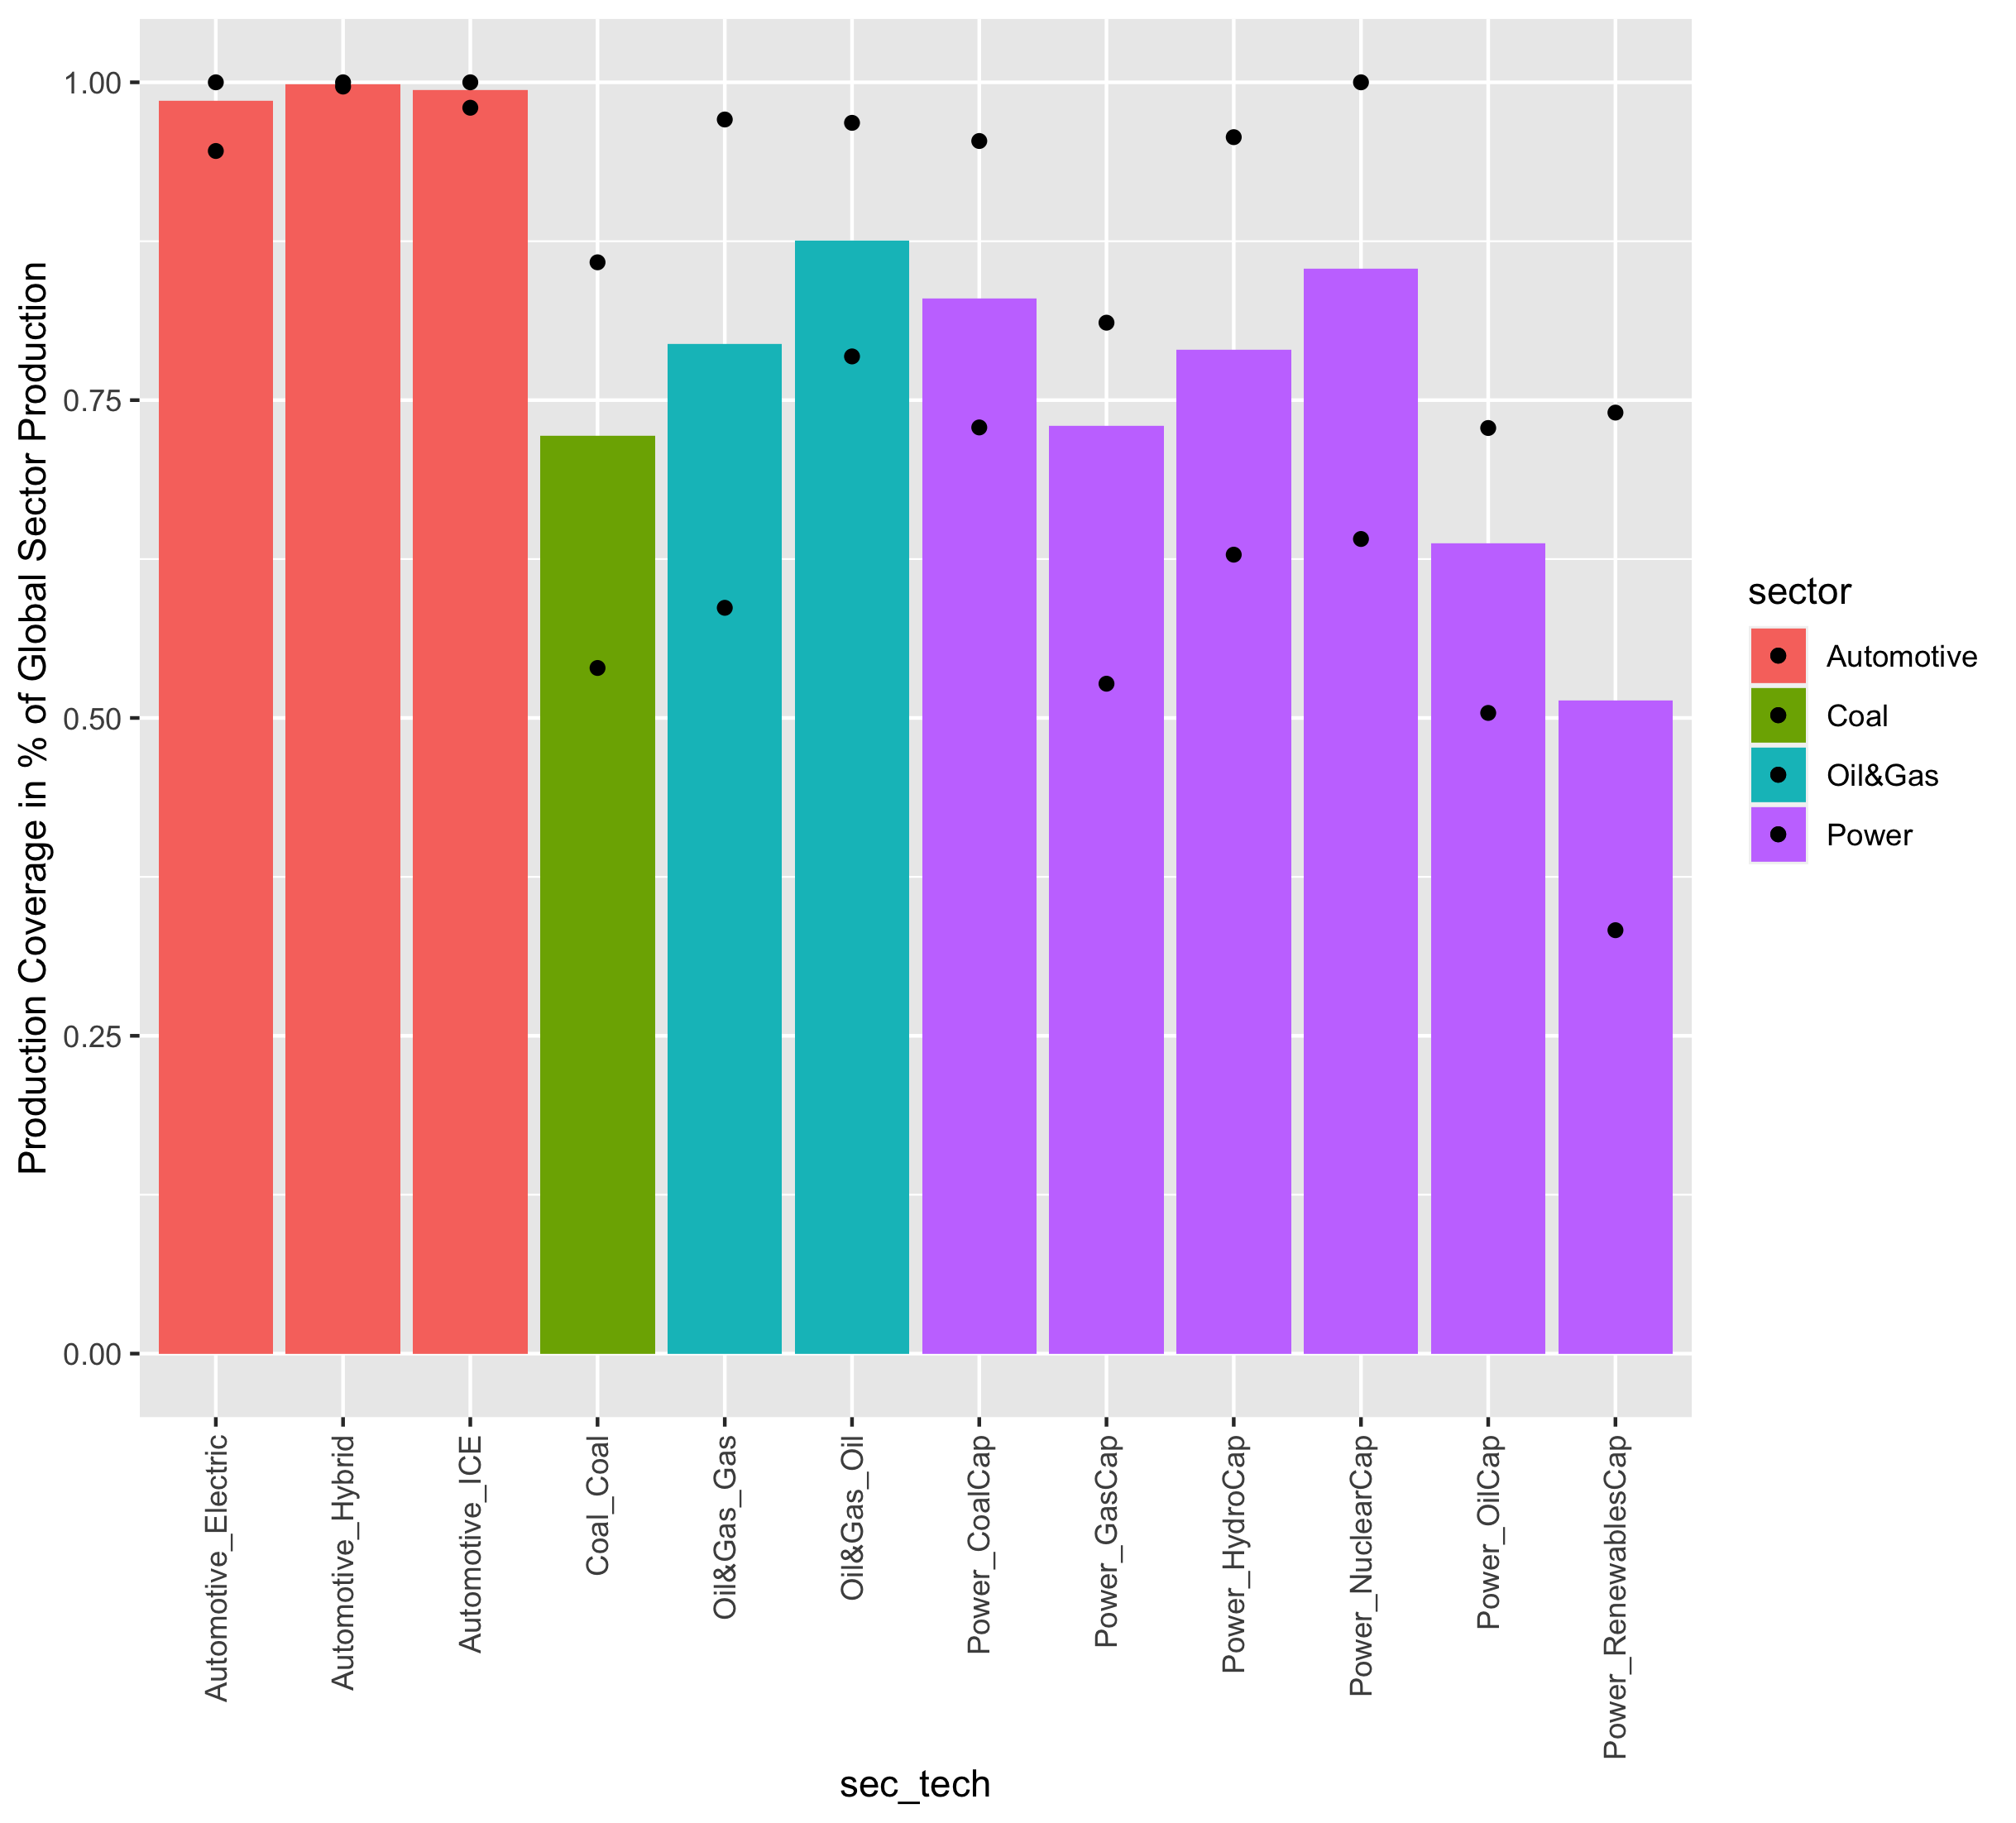

Source data for this figure (header and first rows):
sector, technology, min_coverage, mean_coverage, max_coverage, sum_assets, year, number_of_companies, subregion, sec_tech
Automotive, Electric, 0.946, 0.9853, 1, 601, 2019, 578, Global, Automotive_Electric
Automotive, Hybrid, 0.9967, 0.9986, 1, 503, 2019, 578, Global, Automotive_Hybrid
Automotive, ICE, 0.98, 0.9943, 1, 3049, 2019, 578, Global, Automotive_ICE
Coal, Coal, 0.5393, 0.7218, 0.8584, 4476, 2019, 1314, Global, Coal_Coal
Oil&Gas, Gas, 0.5867, 0.7944, 0.9707, 11663, 2019, 3495, Global, Oil&Gas_Gas
Oil&Gas, Oil, 0.7844, 0.8752, 0.9681, 13574, 2019, 3495, Global, Oil&Gas_Oil
Power, CoalCap, 0.7285, 0.8299, 0.9538, 3362, 2019, 24405, Global, Power_CoalCap
Power, GasCap, 0.527, 0.73, 0.8109, 9663, 2019, 24405, Global, Power_GasCap
Power, HydroCap, 0.6284, 0.7893, 0.9569, 15702, 2019, 24405, Global, Power_HydroCap
Power, NuclearCap, 0.6408, 0.8535, 1, 676, 2019, 24405, Global, Power_NuclearCap
Power, OilCap, 0.504, 0.6374, 0.7281, 6559, 2019, 24405, Global, Power_OilCap
Power, RenewablesCap, 0.3331, 0.514, 0.7402, 74601, 2019, 24405, Global, Power_RenewablesCap
